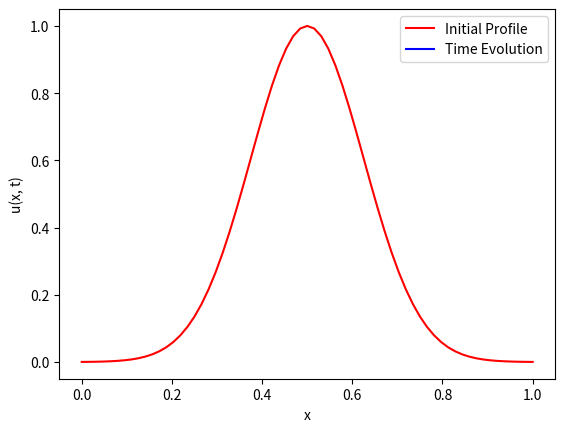

This figure's Python source:
#!/usr/bin/env python3
"""
Diffusion with Neumann or Robin BCs via the Method of Lines

We approximate the solution of the Diffusion Equation (5.37) -- (5.38) with
using either Neumann or Robin boundary conditions using the method of lines

"""

# =============================================================================
# Packages
# =============================================================================
import numpy as np
import matplotlib.pyplot as plt
from scipy.integrate import solve_ivp
import matplotlib.animation as manimation

# =============================================================================
# DE RHS -- Neumann or Robin Condition
# =============================================================================
def de_rhs_NR(t, u, alpha, R, B):
	N = len(u)-1
	R0, RN = R
	B0, BN = B

	d2u = np.zeros(N+1)
	d2u[1:N] = u[0:N-1] - 2*u[1:N] + u[2:N+1]
	d2u[0] = (-2 - R0)*u[0] + 2*u[1] + B0
	d2u[-1] = 2*u[-2] + (-2 - RN)*u[-1] + BN
	du = alpha*d2u
	return du

# =============================================================================
# Animation
# =============================================================================
def doMovie(x, t, U):
	# --- Initialize data structures
	Nt = len(t) - 1
	uinit = U[:,0]
	
	# --- Initialize movie
	fig, ax = plt.subplots()
	p_init = ax.plot(x, uinit, '-r', label='Initial Profile')
	p_update = ax.plot([], [], '-b', label='Time Evolution')[0]
	ax.set(xlabel='x', ylabel='u(x, t)')
	ax.legend(loc='upper right')

	# --- Function to update the plot with the current frame
	def update(frame):
		tk = t[frame]
		u = U[:, frame]
		p_update.set_xdata(x)
		p_update.set_ydata(u)
		ax.set(title=f'Time t = {tk:.2f} s')
		return(p_update)

	ani = manimation.FuncAnimation(fig=fig, func=update, frames=range(Nt + 1), interval=100)
	plt.show()

# =============================================================================
# Main Simulation Function
# =============================================================================
def MOL_diffusion_NR():
	# --- Global parameters
	D = 1			# diffusion coefficient
	L = 1			# length of domain
	Nx = 2**6		# number of partitions in x
	tf = 0.5		# end time
	dt = 0.01		# time step

	# --- Boundary Conditions (zero porosity for Neumann condition)
	u0, uL = 0.8, .1        # value at boundary, outside for Robin condition
	del0, delL = 1, 1       # porosity (reaction rate) for Robin condition

	# --- Variables
	x = np.linspace(0, L, Nx + 1)
	dx = L/Nx
	Nt = int(tf/dt)
	t = np.linspace(0, tf, Nt + 1)
	alpha = D/dx**2
	U = np.zeros( (Nx+1, Nt+1) )

	# --- Initial profile (Gaussian)
	uinit = np.exp(- (x - L/2)**2/(2*dx) )

	# --- Boundary conditions to pass to solver
	R = (2*dx/D) * np.array([del0, delL])
	B = (2*dx/D) * np.array([del0*u0, delL*uL])

	# --- Solve the IVP on the interior points
	soln = solve_ivp(de_rhs_NR, [0, tf], uinit, args=[alpha, R, B], dense_output=True)
	U = soln.sol(t)

	# --- Animation
	doMovie(x, t, U)

# =============================================================================
# Execute the simulation if the script is run directly
# =============================================================================
if __name__ == "__main__":
	MOL_diffusion_NR()
